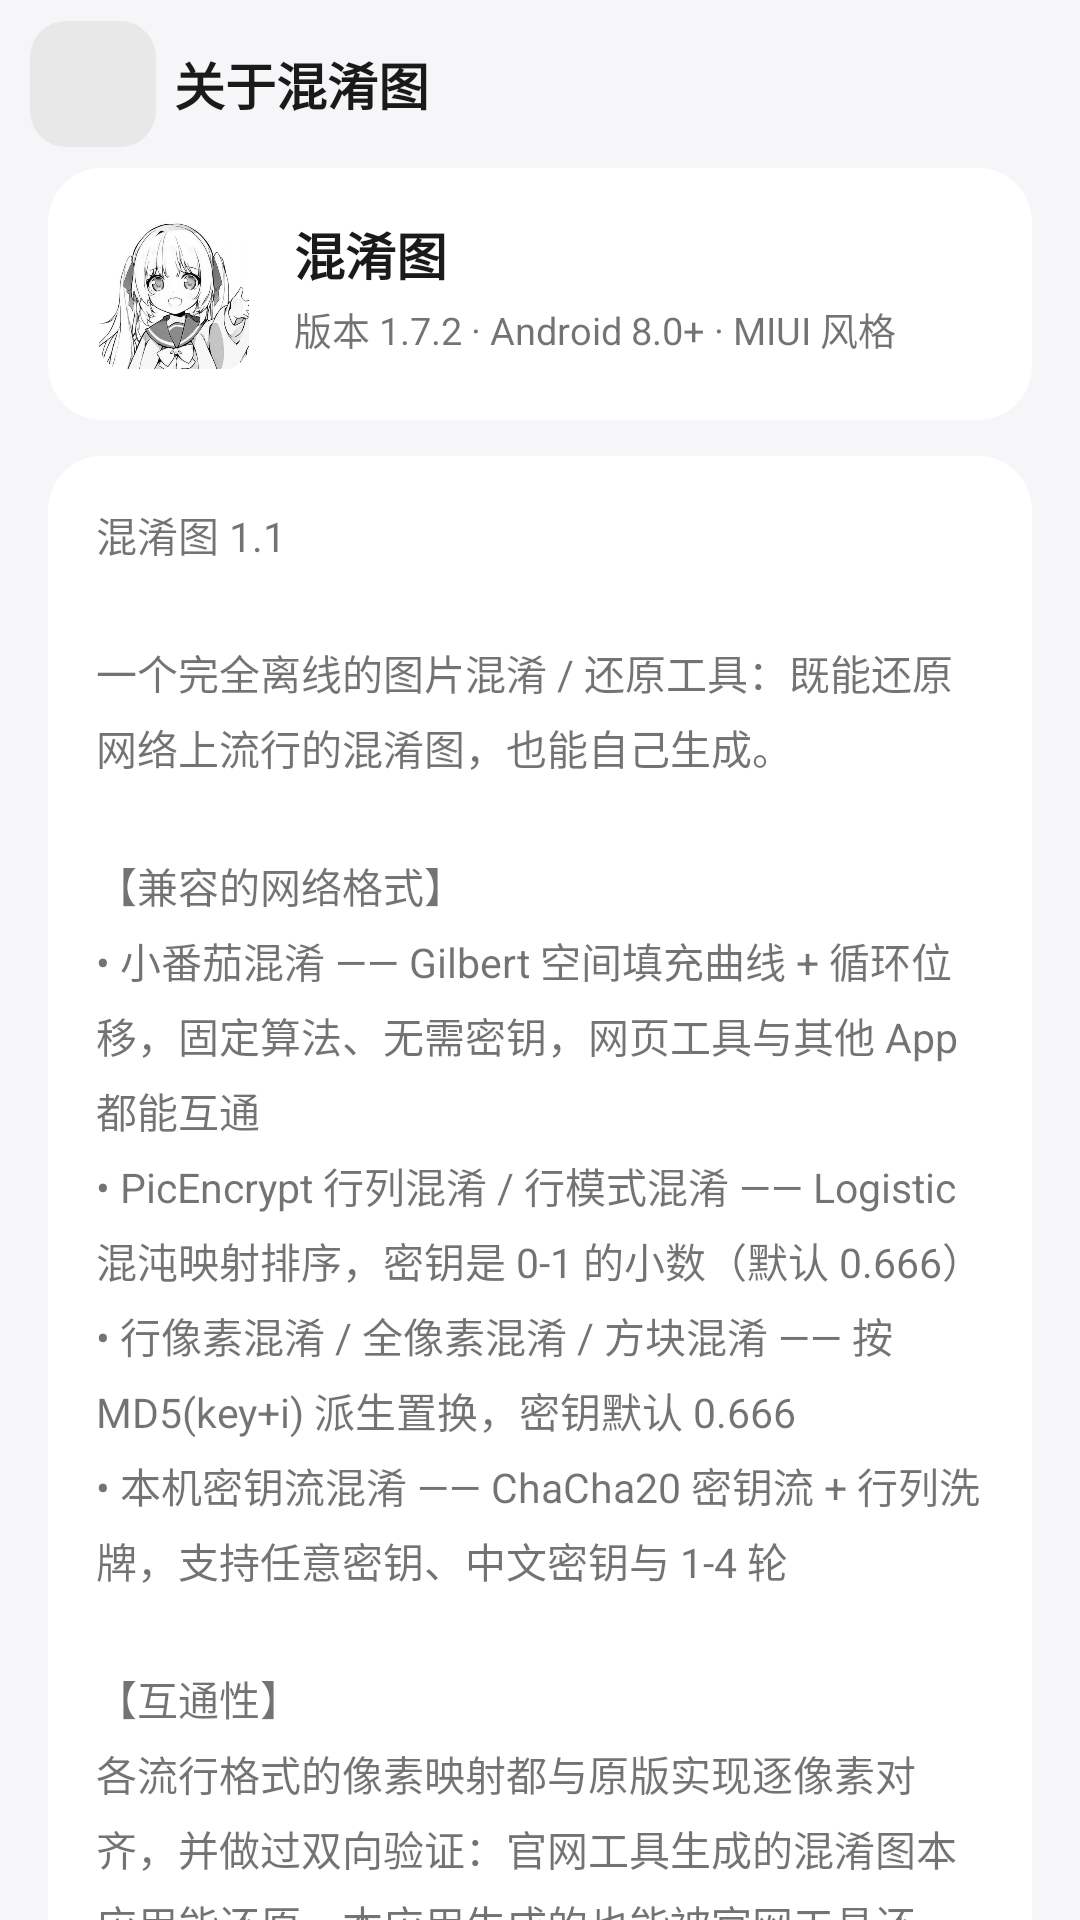

Android layout source for this screen:
<!-- AndroidManifest.xml: application theme AppTheme -->
<!-- res/layout/activity_about.xml -->
<?xml version="1.0" encoding="utf-8"?>
<LinearLayout xmlns:android="http://schemas.android.com/apk/res/android"
    android:layout_width="match_parent"
    android:layout_height="match_parent"
    android:background="@color/page_bg"
    android:orientation="vertical">

    <LinearLayout
        android:layout_width="match_parent"
        android:layout_height="56dp"
        android:gravity="center_vertical"
        android:orientation="horizontal"
        android:paddingStart="10dp"
        android:paddingEnd="16dp">

        <ImageView
            android:id="@+id/btnBack"
            android:layout_width="42dp"
            android:layout_height="42dp"
            android:background="@drawable/bg_btn_ghost"
            android:contentDescription="@string/back"
            android:padding="10dp"
            android:src="@drawable/ic_back"
            android:tint="@color/text_primary" />

        <TextView
            android:layout_width="wrap_content"
            android:layout_height="wrap_content"
            android:layout_marginStart="6dp"
            android:text="@string/title_about"
            android:textColor="@color/text_primary"
            android:textSize="17sp"
            android:textStyle="bold" />
    </LinearLayout>

    <ScrollView
        android:layout_width="match_parent"
        android:layout_height="0dp"
        android:layout_weight="1"
        android:scrollbars="none">

        <LinearLayout
            android:layout_width="match_parent"
            android:layout_height="wrap_content"
            android:orientation="vertical"
            android:paddingStart="16dp"
            android:paddingEnd="16dp"
            android:paddingBottom="24dp">

            <LinearLayout
                android:layout_width="match_parent"
                android:layout_height="wrap_content"
                android:background="@drawable/bg_card"
                android:orientation="horizontal"
                android:padding="16dp">

                <ImageView
                    android:layout_width="52dp"
                    android:layout_height="52dp"
                    android:background="@drawable/bg_logo"
                    android:clipToOutline="true"
                    android:contentDescription="@string/app_name"
                    android:src="@mipmap/ic_launcher_foreground" />

                <LinearLayout
                    android:layout_width="0dp"
                    android:layout_height="wrap_content"
                    android:layout_marginStart="14dp"
                    android:layout_weight="1"
                    android:orientation="vertical">

                    <TextView
                        android:layout_width="wrap_content"
                        android:layout_height="wrap_content"
                        android:text="@string/app_name"
                        android:textColor="@color/text_primary"
                        android:textSize="17sp"
                        android:textStyle="bold" />

                    <TextView
                        style="@style/CardDesc"
                        android:layout_width="wrap_content"
                        android:layout_height="wrap_content"
                        android:layout_marginTop="3dp"
                        android:text="@string/app_version" />
                </LinearLayout>
            </LinearLayout>

            <LinearLayout
                android:layout_width="match_parent"
                android:layout_height="wrap_content"
                android:layout_marginTop="12dp"
                android:background="@drawable/bg_card"
                android:orientation="vertical"
                android:padding="16dp">

                <TextView
                    android:id="@+id/aboutBody"
                    android:layout_width="match_parent"
                    android:layout_height="wrap_content"
                    android:lineSpacingExtra="5dp"
                    android:text="@string/about_body"
                    android:textColor="@color/text_secondary"
                    android:textSize="13.5sp" />
            </LinearLayout>
        </LinearLayout>
    </ScrollView>
</LinearLayout>
<!-- resources referenced by this layout -->
<resources>
  <color name="page_bg">#FFF6F6F8</color>
  <color name="text_primary">#FF1A1A1A</color>
  <color name="text_secondary">#8C000000</color>
  <!-- drawable bg_btn_ghost (drawable) -->
  <?xml version="1.0" encoding="utf-8"?>
  <ripple xmlns:android="http://schemas.android.com/apk/res/android"
      android:color="@color/ripple_light">
      <item>
          <shape android:shape="rectangle">
              <solid android:color="@color/field_bg" />
              <corners android:radius="12dp" />
          </shape>
      </item>
      <item android:id="@android:id/mask">
          <shape android:shape="rectangle">
              <solid android:color="#FFFFFFFF" />
              <corners android:radius="12dp" />
          </shape>
      </item>
  </ripple>
  <!-- drawable bg_card (drawable) -->
  <?xml version="1.0" encoding="utf-8"?>
  <shape xmlns:android="http://schemas.android.com/apk/res/android"
      android:shape="rectangle">
      <solid android:color="@color/card_bg" />
      <corners android:radius="18dp" />
  </shape>
  <!-- drawable bg_logo (drawable) -->
  <?xml version="1.0" encoding="utf-8"?>
  <shape xmlns:android="http://schemas.android.com/apk/res/android"
      android:shape="rectangle">
      <solid android:color="#FFFFFFFF" />
      <corners android:radius="12dp" />
  </shape>
  <!-- mipmap ic_launcher_foreground: webp bitmap (mipmap-xxxhdpi, 33898 bytes) -->
  <string name="about_body">混淆图 1.1\n\n一个完全离线的图片混淆 / 还原工具：既能还原网络上流行的混淆图，也能自己生成。\n\n【兼容的网络格式】\n• 小番茄混淆 —— Gilbert 空间填充曲线 + 循环位移，固定算法、无需密钥，网页工具与其他 App 都能互通\n• PicEncrypt 行列混淆 / 行模式混淆 —— Logistic 混沌映射排序，密钥是 0-1 的小数（默认 0.666）\n• 行像素混淆 / 全像素混淆 / 方块混淆 —— 按 MD5(key+i) 派生置换，密钥默认 0.666\n• 本机密钥流混淆 —— ChaCha20 密钥流 + 行列洗牌，支持任意密钥、中文密钥与 1-4 轮\n\n【互通性】\n各流行格式的像素映射都与原版实现逐像素对齐，并做过双向验证：官网工具生成的混淆图本应用能还原，本应用生成的也能被官网工具还原。\n\n【怎么还原别人发的混淆图】\n切到「还原」直接选图片：带本应用标记的 PNG 会自动采用标记中的格式与次数；其他图片会依次尝试各流行格式（含 1 次 / 2 次），自动挑出最像照片的那一个。也可以关掉「自动识别」手动指定格式。\n\n【隐私】\n应用没有申请任何联网权限，图片只在设备内存中处理，不写临时文件。\n\n【提示】\n混淆图必须无损传输才能真正还原，避免经过会重新压缩图片的聊天软件。方块混淆会把尺寸补齐到 32 的倍数，用本应用输出（带标记）再还原时会自动裁掉多余边缘。\n\n版本 1.7.2 · Android 8.0+ · MIUI 风格\n</string>
  <string name="app_name">混淆图</string>
  <string name="app_version">版本 1.7.2 · Android 8.0+ · MIUI 风格</string>
  <string name="back">返回</string>
  <string name="title_about">关于混淆图</string>
  <style name="CardDesc">
          <item name="android:textSize">12.5sp</item>
          <item name="android:textColor">@color/text_secondary</item>
          <item name="android:lineSpacingExtra">3dp</item>
      </style>
  <style name="AppTheme" parent="@android:style/Theme.Material.Light.NoActionBar">
          <item name="android:windowBackground">@color/page_bg</item>
          <item name="android:colorAccent">@color/mi_blue</item>
          <item name="android:colorPrimary">@color/mi_blue</item>
          <item name="android:colorPrimaryDark">@color/page_bg</item>
          <item name="android:statusBarColor">@color/page_bg</item>
          <item name="android:navigationBarColor">@color/page_bg</item>
          <item name="android:windowLightStatusBar">true</item>
          <item name="android:windowDrawsSystemBarBackgrounds">true</item>
          <item name="android:textColorPrimary">@color/text_primary</item>
          <item name="android:textColorSecondary">@color/text_secondary</item>
          <item name="android:textColorHint">@color/text_tertiary</item>
          <item name="android:colorControlActivated">@color/mi_blue</item>
      </style>
  <color name="ripple_light">#1F000000</color>
  <color name="field_bg">#0F000000</color>
  <color name="card_bg">#FFFFFFFF</color>
  <color name="mi_blue">#FF3482FF</color>
  <color name="text_tertiary">#5E000000</color>
</resources>
